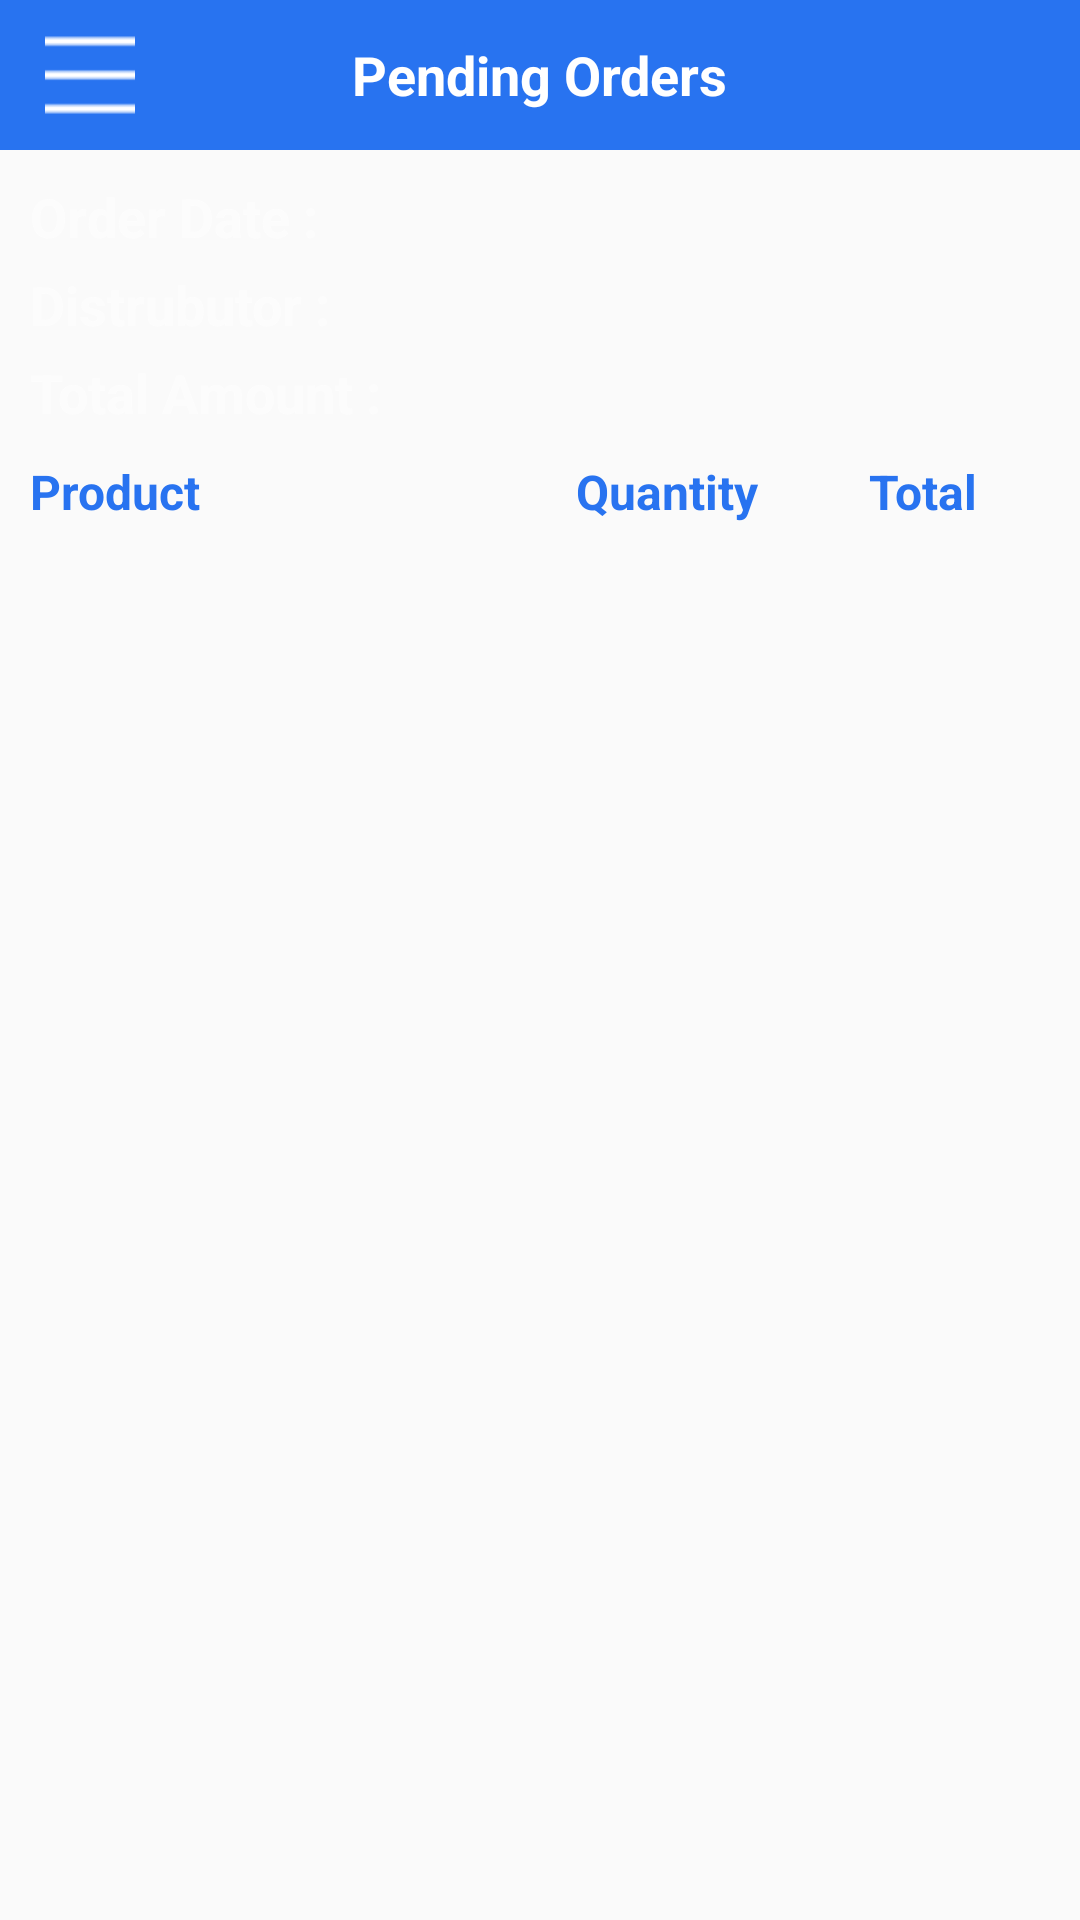

Here is an Android app screen rendered from its layout file. Give the layout XML and the strings, colors and styles it references.
<!-- AndroidManifest.xml: application theme NoActionBar -->
<!-- res/layout/fragment_ordersdetail.xml -->
<?xml version="1.0" encoding="utf-8"?>
<RelativeLayout xmlns:android="http://schemas.android.com/apk/res/android"
    android:layout_width="match_parent"
    android:layout_height="match_parent"
    android:id="@+id/root"   >


    <include
        android:id="@+id/layoutMain"
        layout="@layout/layout_top"
        android:layout_width="match_parent"
        android:layout_height="wrap_content" />

    <LinearLayout
        android:id="@+id/lnOrder"
        android:layout_width="match_parent"
        android:layout_height="wrap_content"
        android:layout_below="@+id/layoutMain"
        android:orientation="vertical"
        android:alpha="0.5"
        android:paddingLeft="10dp"
        android:paddingRight="10dp"
        >
        <LinearLayout
            android:layout_width="match_parent"
            android:layout_height="wrap_content"
            android:orientation="horizontal"
            android:layout_marginTop="10dp"
            >
            <TextView
                android:layout_width="match_parent"
                android:layout_height="wrap_content"
                android:textSize="18dp"
                android:layout_weight="1"
                android:textStyle="bold"
                android:visibility="visible"
                android:textColor="@color/Colorwhite"
                android:text="Order Date :"
                />
            <TextView
                android:id="@+id/txtDate"
                android:layout_width="match_parent"
                android:layout_height="wrap_content"
                android:textSize="16dp"
                android:layout_weight="1"
                android:textStyle="bold"
                android:textColor="@color/Colorwhite"
                android:text=""
                />
        </LinearLayout>
        <LinearLayout
            android:layout_width="match_parent"
            android:layout_height="wrap_content"
            android:orientation="horizontal"
            android:layout_marginTop="5dp"
            >
            <TextView
                android:layout_width="match_parent"
                android:layout_height="wrap_content"
                android:textSize="18dp"
                android:layout_weight="1"
                android:textStyle="bold"
                android:textColor="@color/Colorwhite"
                android:text="Distrubutor :"
                />
            <TextView
                android:id="@+id/txtName"
                android:layout_width="match_parent"
                android:layout_height="wrap_content"
                android:textSize="16dp"
                android:layout_weight="1"
                android:textColor="@color/Colorwhite"
                android:text=""
                />
        </LinearLayout>
        <LinearLayout
            android:layout_width="match_parent"
            android:layout_height="wrap_content"
            android:orientation="horizontal"
            android:layout_marginTop="5dp"
            >
            <TextView
                android:layout_width="match_parent"
                android:layout_height="wrap_content"
                android:textSize="18dp"
                android:layout_weight="1"
                android:textStyle="bold"
                android:textColor="@color/Colorwhite"
                android:text="Total Amount :"
                />
            <TextView
                android:id="@+id/txtAmount"
                android:layout_width="match_parent"
                android:layout_height="wrap_content"
                android:textSize="16dp"
                android:layout_weight="1"
                android:textColor="@color/Colorwhite"
                android:text=""
                />
        </LinearLayout>


    </LinearLayout>

    <LinearLayout
        android:id="@+id/lnMainlayout"
        android:layout_width="match_parent"
        android:layout_height="wrap_content"
        android:paddingTop="10dp"
        android:paddingBottom="10dp"
        android:paddingLeft="10dp"
        android:paddingRight="10dp"
        android:gravity="center_vertical"
        android:layout_below="@+id/lnOrder"

        >
        <TextView
            android:layout_width="match_parent"
            android:layout_height="wrap_content"
            android:layout_weight="1"
            android:textStyle="bold"
            android:textSize="16dp"
            android:text="Product"
            android:textColor="@color/colorPrimary"

            />

        <TextView
            android:layout_width="match_parent"
            android:layout_height="wrap_content"
            android:layout_weight="1.5"
            android:textStyle="bold"
            android:textSize="16dp"
            android:text="Quantity"
            android:gravity="center"

            android:textColor="@color/colorPrimary"

            />
        <TextView
            android:layout_width="match_parent"
            android:layout_height="wrap_content"
            android:layout_weight="1.5"
            android:textStyle="bold"
            android:textSize="16dp"
            android:text="Total"
            android:gravity="center"
            android:textColor="@color/colorPrimary"

            />

    </LinearLayout>

    <android.support.v7.widget.RecyclerView
        android:id="@+id/recycl_orders"
        android:layout_width="match_parent"
        android:layout_height="match_parent"
        android:layout_below="@+id/lnMainlayout"
        android:layout_margin="5dp">

    </android.support.v7.widget.RecyclerView>



</RelativeLayout>
<!-- res/layout/layout_top.xml (included above) -->
<?xml version="1.0" encoding="utf-8"?>
<RelativeLayout xmlns:android="http://schemas.android.com/apk/res/android"
    xmlns:app="http://schemas.android.com/apk/res-auto"
    android:layout_width="match_parent"
    android:layout_height="match_parent"
    android:background="@color/Colorwhite">

    <RelativeLayout
        android:id="@+id/layout_top"
        android:layout_width="match_parent"
        android:layout_height="wrap_content"
        android:layout_alignParentTop="true"
        android:background="@color/colorPrimary"
        android:orientation="horizontal"
        android:paddingBottom="10dp"
        android:paddingTop="10dp">

        <Button
            android:id="@+id/imgMenu"
            android:layout_width="30dp"
            android:layout_height="30dp"
            android:layout_centerVertical="true"
            android:layout_marginLeft="15dp"
            android:background="@drawable/ic_menu" />
        <Button
            android:id="@+id/imgBack"
            android:layout_width="30dp"
            android:layout_height="30dp"
            android:layout_centerVertical="true"
            android:layout_marginLeft="15dp"
            android:visibility="gone"
            android:background="@drawable/ic_back" />

        <TextView
            android:id="@+id/txtTitle"
            android:layout_width="wrap_content"
            android:layout_height="wrap_content"
            android:layout_centerInParent="true"
            android:text="Pending Orders"
            android:textColor="@color/Colorwhite"
            android:textSize="@dimen/txt18"
            android:textStyle="bold" />

    </RelativeLayout>

</RelativeLayout>
<!-- resources referenced by this layout -->
<resources>
  <color name="Colorwhite">#ffffff</color>
  <color name="colorPrimary">#2873F0</color>
  <dimen name="txt18">18dp</dimen>
  <!-- drawable ic_back: png bitmap (drawable, 906 bytes) -->
  <!-- drawable ic_menu: png bitmap (drawable, 202 bytes) -->
  <style name="NoActionBar" parent="Theme.AppCompat.Light.NoActionBar">
          <item name="android:windowActionBar">false</item>
          <item name="android:windowNoTitle">true</item>
          <item name="colorPrimary">@color/colorPrimary</item>
          <item name="android:colorPrimary">@color/colorPrimary</item>
          <item name="colorPrimaryDark">@color/colorPrimaryDark</item>
          <item name="android:colorPrimaryDark">@color/colorPrimaryDark</item>
          <item name="colorControlNormal">@color/Colorwhite</item>
          <item name="android:colorControlNormal">@color/Colorwhite</item>
          <item name="colorControlActivated">@color/Colorwhite</item>
          <item name="android:colorControlActivated">@color/Colorwhite</item>
          <item name="colorControlHighlight">@color/Colorwhite</item>
          <item name="android:colorControlHighlight">@color/Colorwhite</item>
          <item name="colorAccent">@color/Colorwhite</item>
          <item name="android:colorAccent">@color/Colorwhite</item>
      </style>
  <color name="colorPrimaryDark">#992873F0</color>
</resources>
